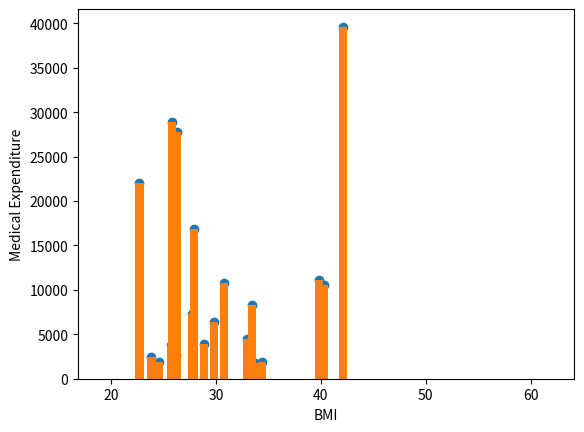

Source code (Python):

import matplotlib.pyplot as plt

Age = [19, 18, 28, 33, 32, 31, 46, 37, 37, 60, 25, 62, 23, 56, 27, 19, 52, 23, 56]

Medical_Expenditure = [16884, 1725, 4449, 21984, 3866, 3756, 8240, 7281, 6406, 28923, 2721, 27808, 1826, 11090, 39611, 1837, 10797, 2395, 10602]

BMI = [27.9, 33.77, 33, 22.705, 28.88, 25.74, 33.44, 27.74, 29.83, 25.84, 26.22, 26.29, 34.4, 39.82, 42.13, 24.6, 30.78, 23.845, 40.3]

New_Age=[]

for i in range(len(Age)):
    if BMI[i]<30:
        New_Age.append(Age[i])
  


plt.xlabel("Age")
plt.ylabel("Count")
plt.hist(New_Age)
plt.show()

plt.xlabel("BMI")
plt.ylabel("Medical Expenditure")
plt.scatter(BMI,Medical_Expenditure)
plt.show()

plt.xlabel('BMI')
plt.ylabel('Medical Expenditure')
plt.bar(BMI,Medical_Expenditure)
plt.show()



